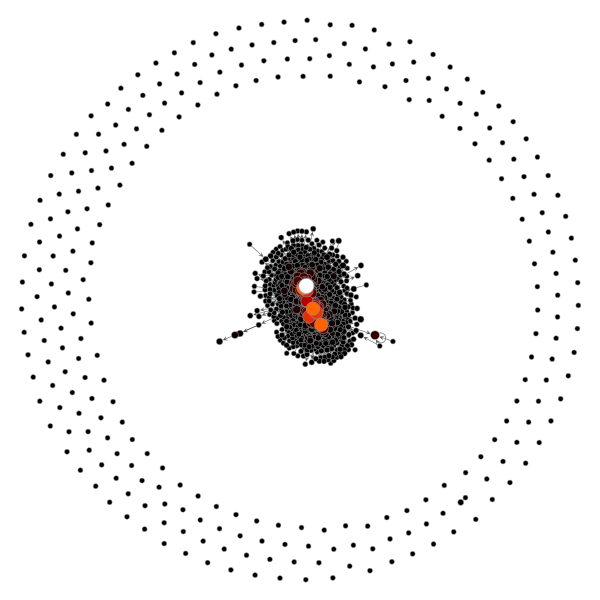

Source data for this figure (header and first rows):
154; 0.00962216274555
54; 0.008166
1050; 0.00677
854; 0.006699
640; 0.006668
1152; 0.005851
962; 0.005744
728; 0.005655
1244; 0.004792
797; 0.004619
322; 0.004565
1111; 0.004547
1460; 0.003847
1305; 0.003754
1462; 0.003661
1178; 0.003624
1040; 0.003591
1436; 0.003456
534; 0.00334
989; 0.003232
179; 0.002985
641; 0.002952
755; 0.002883
300; 0.002855
1066; 0.002817
513; 0.002777
1085; 0.002761
296; 0.002721
1478; 0.002527
1158; 0.002516
1269; 0.002487
1292; 0.002465
877; 0.002438
1100; 0.002368
740; 0.002361
1316; 0.002345
492; 0.002277
433; 0.002229
169; 0.002176
546; 0.002138
1208; 0.002121
1054; 0.002074
622; 0.002059
149; 0.002043
209; 0.002043
232; 0.002029
1329; 0.002015
825; 0.001964
71; 0.001937
1121; 0.001932
404; 0.001924
686; 0.00192
643; 0.001897
482; 0.001891
1428; 0.001842
978; 0.001836
809; 0.001833
362; 0.001806
22; 0.001797
999; 0.001774
563; 0.001765
... 1,429 more rows
